Run: headless pygame with SDL's dummy video driver; simulated clock (each Clock.tick advances the game by its frame time, no real sleeping); random seed 0; keys injected as events and as key.get_pressed() state; no mouse input.
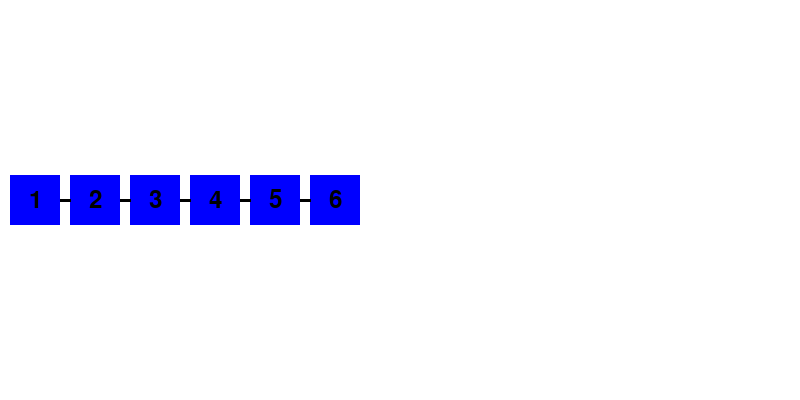
Frame 1 of 4 · flips 1–60 · no input
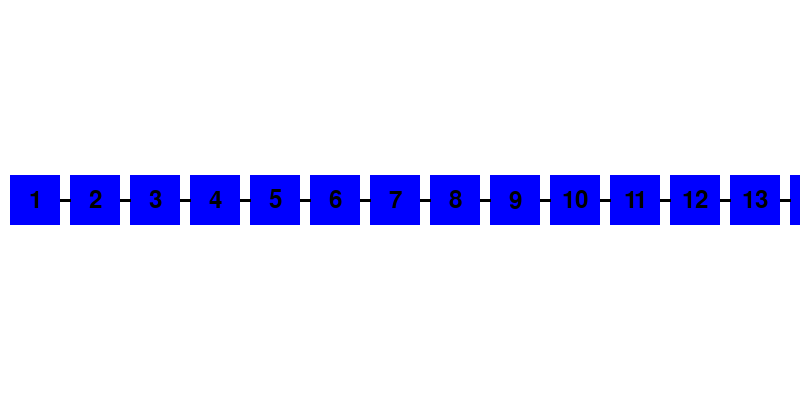
Frame 2 of 4 · flips 61–180 · tapped SPACE, RETURN · held RIGHT (→), D
Frame 3 of 4 · flips 181–300 · held DOWN (↓), S · screen unchanged from frame 2, image omitted
Frame 4 of 4 · flips 301–420 · held LEFT (←), A, UP (↑), W · screen unchanged from frame 3, image omitted

The pygame program that drew these frames:

import pygame
import time

# Initialize pygame
pygame.init()

# Colors
WHITE = (255, 255, 255)
BLUE = (0, 0, 255)
BLACK = (0, 0, 0)

# Window settings
WIDTH, HEIGHT = 800, 400
win = pygame.display.set_mode((WIDTH, HEIGHT))
pygame.display.set_caption("Blockchain Visualization")

# Font settings
font = pygame.font.Font(None, 36)

# Block settings
block_width, block_height = 50, 50
block_space = 10
start_x = 10
start_y = HEIGHT // 2 - block_height // 2

blocks = []

def draw_window():
    win.fill(WHITE)

    # Draw the blocks
    for i, block in enumerate(blocks):
        pygame.draw.rect(win, BLUE, block['rect'])
        if i > 0:  # To ensure we don't try to draw a line for the first block
            pygame.draw.line(win, BLACK, (block['rect'].x, block['rect'].y + block_height // 2), (block['rect'].x - block_space, block['rect'].y + block_height // 2), 3)

        # Draw the counter inside the block
        counter_text = font.render(str(block['counter']), True, BLACK)
        text_rect = counter_text.get_rect(center=(block['rect'].x + block_width // 2, block['rect'].y + block_height // 2))
        win.blit(counter_text, text_rect)

    pygame.display.update()

def main():
    clock = pygame.time.Clock()
    run = True
    counter = 0
    
    while run:
        clock.tick(10)
        draw_window()

        # Create a new block every 3 seconds
        if len(blocks) == 0 or (pygame.time.get_ticks() - blocks[-1]['timestamp']) >= 1000:
            counter += 1
            if len(blocks) == 0:
                new_rect = pygame.Rect(start_x, start_y, block_width, block_height)
            else:
                new_rect = pygame.Rect(blocks[-1]['rect'].x + block_width + block_space, start_y, block_width, block_height)

            block = {
                'rect': new_rect,
                'timestamp': pygame.time.get_ticks(),
                'counter': counter
            }

            blocks.append(block)

        for event in pygame.event.get():
            if event.type == pygame.QUIT:
                run = False

    pygame.quit()

if __name__ == "__main__":
    main()
